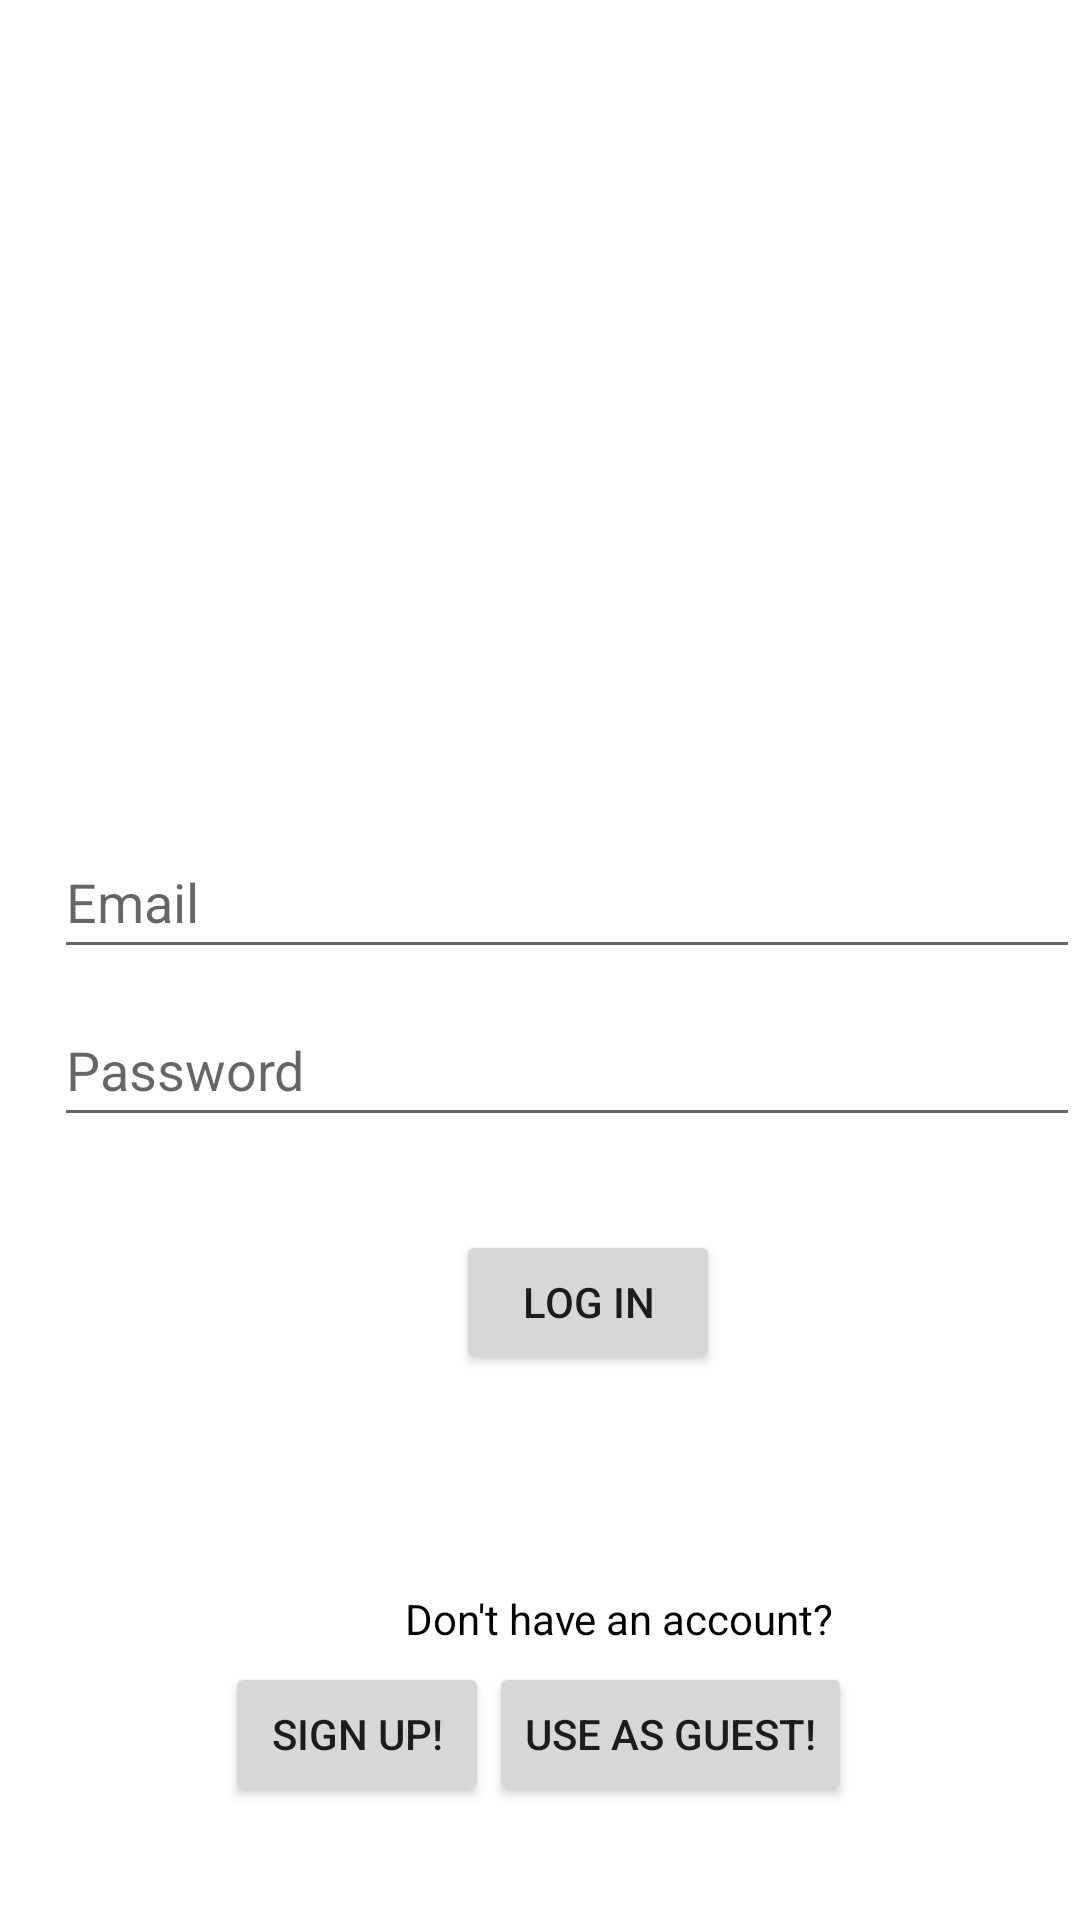

Reconstruct the res/layout file that produces this screen, plus the resources it refers to.
<!-- AndroidManifest.xml: application theme Theme.PurdueCircle307 -->
<!-- res/layout/activity_login.xml -->
<?xml version="1.0" encoding="utf-8"?>
<RelativeLayout xmlns:android="http://schemas.android.com/apk/res/android"
    xmlns:app="http://schemas.android.com/apk/res-auto"
    xmlns:tools="http://schemas.android.com/tools"
    android:layout_width="match_parent"
    android:layout_height="match_parent"
    tools:context=".Login">


    <ImageView
        android:id="@+id/login_icon"
        android:layout_width="wrap_content"
        android:layout_height="wrap_content"
        android:layout_alignParentStart="true"
        android:layout_alignParentTop="true"
        android:layout_centerHorizontal="true"
        android:layout_marginStart="85dp"
        android:layout_marginTop="91dp"
        android:contentDescription="TODO"
        app:srcCompat="@drawable/buttonicon" />

    <EditText
        android:id="@+id/login_emailAddress"
        android:layout_width="354dp"
        android:layout_height="wrap_content"
        android:layout_alignParentStart="true"
        android:layout_alignParentBottom="true"
        android:layout_marginStart="18dp"
        android:layout_marginBottom="317dp"
        android:ems="10"
        android:hint="Email"
        android:inputType="textEmailAddress"
        android:minHeight="48dp" />

    <EditText
        android:id="@+id/login_Password"
        android:layout_width="354dp"
        android:layout_height="wrap_content"
        android:layout_alignParentStart="true"
        android:layout_alignParentBottom="true"
        android:layout_centerHorizontal="true"
        android:layout_marginStart="18dp"
        android:layout_marginBottom="261dp"
        android:ems="10"
        android:hint="Password"
        android:inputType="textPassword"
        android:minHeight="48dp" />

    <Button
        android:id="@+id/LoginButton"
        android:layout_width="wrap_content"
        android:layout_height="wrap_content"
        android:layout_alignParentStart="true"
        android:layout_alignParentBottom="true"
        android:layout_centerHorizontal="true"
        android:layout_marginStart="152dp"
        android:layout_marginBottom="182dp"
        android:text="Log In" />

    <LinearLayout
        android:id="@+id/LinearLayout02"
        android:layout_height="wrap_content"
        android:layout_width="match_parent"
        android:layout_alignParentBottom="true"
        android:layout_marginStart="150dp"
        android:layout_marginBottom="38dp"
        android:layout_centerHorizontal="true">
        <Button
            android:id="@+id/Login_signUpButton"
            android:layout_width="wrap_content"
            android:layout_height="wrap_content"
            android:layout_alignParentStart="true"
            android:layout_alignParentBottom="true"
            android:text="Sign Up!" />
        <Button
            android:id="@+id/Login_guestButton"
            android:layout_width="wrap_content"
            android:layout_height="wrap_content"
            android:layout_alignParentStart="true"
            android:layout_alignParentBottom="true"
            android:text="Use as guest!" />
    </LinearLayout>

    <TextView
        android:id="@+id/signUpText"
        android:layout_width="wrap_content"
        android:layout_height="wrap_content"
        android:layout_alignParentStart="true"
        android:layout_alignParentBottom="true"
        android:layout_centerHorizontal="true"
        android:layout_marginStart="135dp"
        android:layout_marginBottom="91dp"
        android:text="Don't have an account?"
        android:textColor="@color/black" />

</RelativeLayout>
<!-- resources referenced by this layout -->
<resources>
  <color name="black">#FF000000</color>
  <style name="Theme.PurdueCircle307" parent="Theme.MaterialComponents.DayNight.DarkActionBar">
          
          <item name="colorPrimary">@color/purple_500</item>
          <item name="colorPrimaryVariant">@color/purple_700</item>
          <item name="colorOnPrimary">@color/white</item>
          
          <item name="colorSecondary">@color/teal_200</item>
          <item name="colorSecondaryVariant">@color/teal_700</item>
          <item name="colorOnSecondary">@color/black</item>
          
          <item name="android:statusBarColor" tools:targetApi="l">?attr/colorPrimaryVariant</item>
          
      </style>
  <color name="purple_500">#FF6200EE</color>
  <color name="purple_700">#FF3700B3</color>
  <color name="white">#FFFFFFFF</color>
  <color name="teal_200">#FF03DAC5</color>
  <color name="teal_700">#FF018786</color>
</resources>
